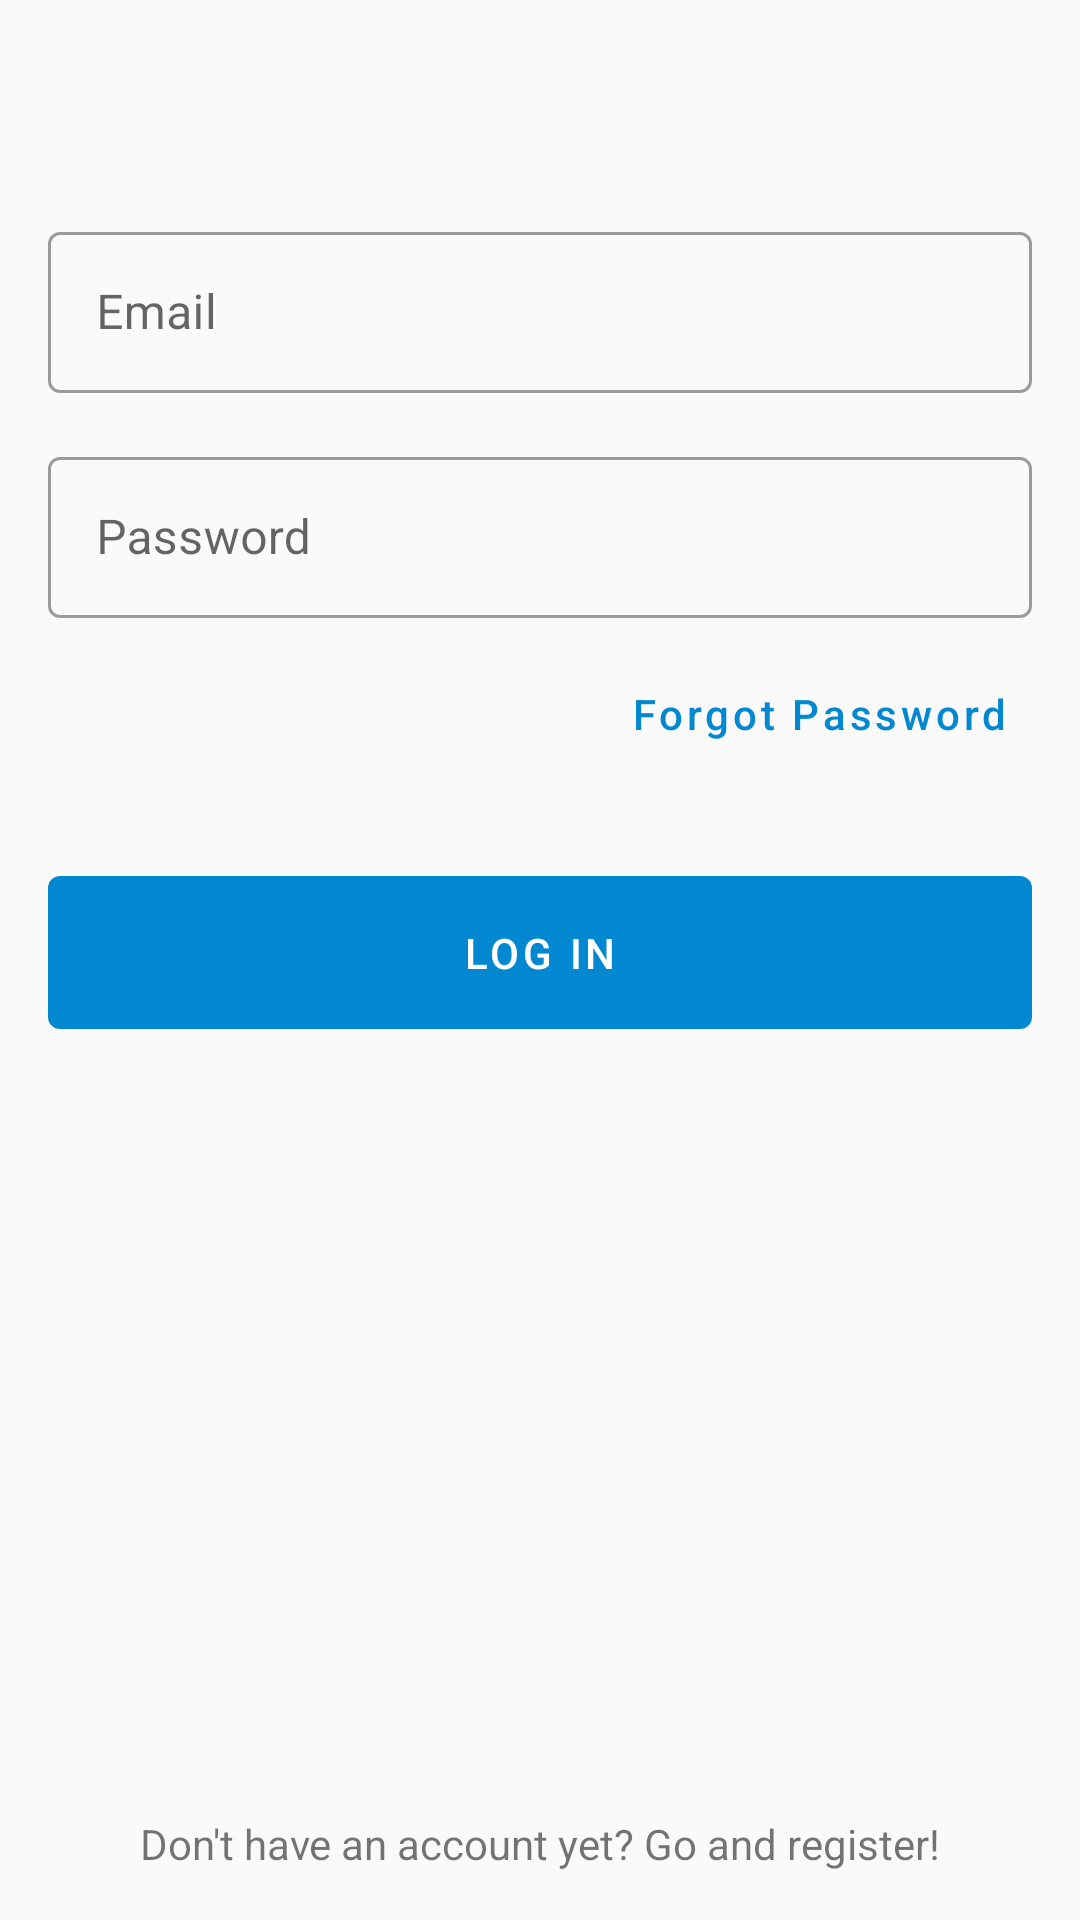

Here is an Android app screen rendered from its layout file. Give the layout XML and the strings, colors and styles it references.
<!-- AndroidManifest.xml: application theme AppTheme -->
<!-- res/layout/fragment_login.xml -->
<?xml version="1.0" encoding="utf-8"?>

<androidx.constraintlayout.widget.ConstraintLayout
    xmlns:android="http://schemas.android.com/apk/res/android"
    xmlns:app="http://schemas.android.com/apk/res-auto"
    xmlns:tools="http://schemas.android.com/tools"
    android:theme="@style/BeginningTheme"
    android:layout_width="match_parent"
    android:layout_height="match_parent"
    android:paddingHorizontal="16dp"
    android:paddingVertical="8dp"
    android:layout_gravity="center">

    <ImageView
        android:id="@+id/logo"
        android:layout_width="wrap_content"
        android:layout_height="wrap_content"
        android:adjustViewBounds="false"
        android:padding="32dp"
        app:layout_constraintEnd_toEndOf="parent"
        app:layout_constraintStart_toStartOf="parent"
        app:layout_constraintTop_toTopOf="parent"
        app:srcCompat="@mipmap/ic_launcher_quote_round"
        tools:srcCompat="@mipmap/ic_launcher_quote_round">

    </ImageView>

    <com.google.android.material.textfield.TextInputLayout
        android:id="@+id/edit_email"
        style="@style/Widget.MaterialComponents.TextInputLayout.OutlinedBox"
        android:layout_width="match_parent"
        android:layout_height="wrap_content"
        app:layout_constraintEnd_toEndOf="parent"
        app:layout_constraintStart_toStartOf="parent"
        app:layout_constraintTop_toBottomOf="@+id/logo">

        <com.google.android.material.textfield.TextInputEditText
            android:layout_width="match_parent"
            android:layout_height="wrap_content"
            android:hint="@string/hint_email"
            android:inputType="textEmailAddress"
            android:padding="16dp" />

    </com.google.android.material.textfield.TextInputLayout>

    <com.google.android.material.textfield.TextInputLayout
        style="@style/Widget.MaterialComponents.TextInputLayout.OutlinedBox"
        android:id="@+id/edit_password"
        android:layout_width="match_parent"
        android:layout_height="wrap_content"
        android:layout_marginTop="16dp"
        app:layout_constraintTop_toBottomOf="@id/edit_email"
        app:layout_constraintStart_toStartOf="parent"
        app:layout_constraintEnd_toEndOf="parent">

        <com.google.android.material.textfield.TextInputEditText
            android:layout_width="match_parent"
            android:layout_height="wrap_content"
            android:hint="@string/hint_password"
            android:inputType="textPassword"
            android:padding="16dp"/>

    </com.google.android.material.textfield.TextInputLayout>

    <com.google.android.material.button.MaterialButton
        style="@style/Widget.MaterialComponents.Button.TextButton"
        android:id="@+id/button_forgot_password"
        android:layout_width="wrap_content"
        android:layout_height="wrap_content"
        android:layout_marginTop="8dp"
        android:text="Forgot Password"
        android:textAllCaps="false"
        app:layout_constraintTop_toBottomOf="@id/edit_password"
        app:layout_constraintEnd_toEndOf="parent"/>

    <com.google.android.material.button.MaterialButton
        android:id="@+id/button_login"
        android:layout_width="match_parent"
        android:layout_height="wrap_content"
        android:layout_marginTop="24dp"
        android:padding="16dp"
        android:text="@string/login"
        app:layout_constraintEnd_toEndOf="parent"
        app:layout_constraintStart_toStartOf="parent"
        app:layout_constraintTop_toBottomOf="@id/button_forgot_password" />

    <ImageView
        android:id="@+id/go_register_arrow"
        android:padding="8dp"
        android:layout_width="wrap_content"
        android:layout_height="wrap_content"
        app:srcCompat="@drawable/ic_baseline_arrow_forward_ios_24"
        tools:srcCompat="@drawable/ic_baseline_arrow_forward_ios_24"
        app:layout_constraintBottom_toTopOf="@+id/register_now_text"
        app:layout_constraintEnd_toEndOf="parent"
        app:layout_constraintStart_toStartOf="parent" />

    <TextView
        android:id="@+id/register_now_text"
        android:layout_width="wrap_content"
        android:layout_height="wrap_content"
        android:padding="8dp"
        android:text="@string/dont_have_account"
        app:layout_constraintBottom_toBottomOf="parent"
        app:layout_constraintEnd_toEndOf="parent"
        app:layout_constraintStart_toStartOf="parent" />




</androidx.constraintlayout.widget.ConstraintLayout>
<!-- resources referenced by this layout -->
<resources>
  <!-- drawable ic_baseline_arrow_forward_ios_24 (drawable) -->
  <vector android:autoMirrored="true" android:height="32dp"
      android:tint="#0288D1" android:viewportHeight="24"
      android:viewportWidth="24" android:width="32dp" xmlns:android="http://schemas.android.com/apk/res/android">
      <path android:fillColor="@android:color/white" android:pathData="M6.23,20.23l1.77,1.77l10,-10l-10,-10l-1.77,1.77l8.23,8.23z"/>
  </vector>
  <!-- mipmap ic_launcher_quote_round: png bitmap (mipmap-hdpi, 2783 bytes) -->
  <string name="dont_have_account">Don\'t have an account yet? Go and register!</string>
  <string name="hint_email">Email</string>
  <string name="hint_password">Password</string>
  <string name="login">LOG IN</string>
  <style name="BeginningTheme" parent="Theme.MaterialComponents.DayNight.NoActionBar">
          <item name="colorPrimary">@color/colorPrimary</item>
          <item name="colorPrimaryDark">@color/colorPrimaryDark</item>
          <item name="colorAccent">@color/colorAccent</item>
      </style>
  <style name="AppTheme" parent="Theme.AppCompat.DayNight">
          
          <item name="colorPrimary">@color/colorPrimary</item>
          <item name="colorPrimaryDark">@color/colorPrimaryDark</item>
          <item name="colorAccent">@color/colorAccent</item>
          <item name="titleTextColor">@android:color/white</item>
          <item name="android:windowContentTransitions">true</item>
          <item name="android:windowSharedElementEnterTransition">
              @transition/shared_element</item>
          <item name="android:windowSharedElementExitTransition">
              @transition/shared_element</item>
          <item name="android:homeAsUpIndicator">@drawable/ic_arrow_back</item>
      </style>
  <color name="colorPrimary">#0288D1</color>
  <color name="colorPrimaryDark">#01579B</color>
  <color name="colorAccent">#FF80AB</color>
</resources>
